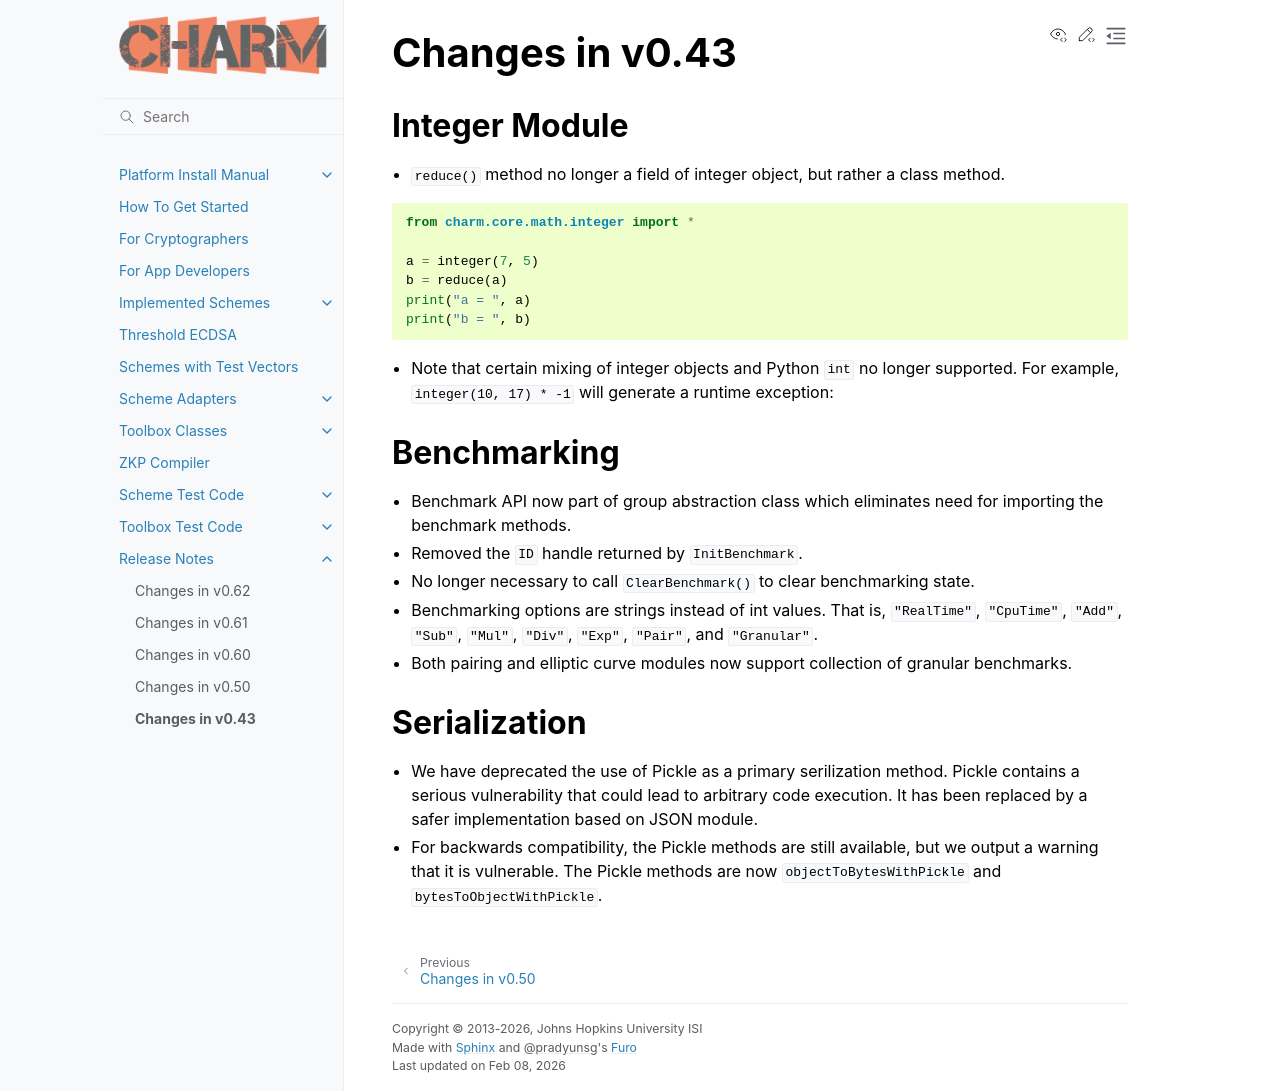

repository: JHUISI/charm · page: updates.html · generator: sphinx

Changes in v0.43
=======================

Integer Module
^^^^^^^^^^^^^^^^^^^^^^^^

- ``reduce()`` method no longer a field of integer object, but rather a class method. 

.. code-block:: python

    from charm.core.math.integer import *

    a = integer(7, 5)
    b = reduce(a)
    print("a = ", a)
    print("b = ", b)

- Note that certain mixing of integer objects and Python ``int`` no longer supported. For example, ``integer(10, 17) * -1`` will generate a runtime exception: 


Benchmarking
^^^^^^^^^^^^^^^^^^^^^

- Benchmark API now part of group abstraction class which eliminates need for importing the benchmark methods.
- Removed the ``ID`` handle returned by ``InitBenchmark``.
- No longer necessary to call ``ClearBenchmark()`` to clear benchmarking state.
- Benchmarking options are strings instead of int values. That is, ``"RealTime"``, ``"CpuTime"``, ``"Add"``, ``"Sub"``, ``"Mul"``, ``"Div"``, ``"Exp"``, ``"Pair"``, and ``"Granular"``.
- Both pairing and elliptic curve modules now support collection of granular benchmarks.  


Serialization
^^^^^^^^^^^^^^^^^^^^^
- We have deprecated the use of Pickle as a primary serilization method. Pickle contains a serious vulnerability that could lead to arbitrary code execution. It has been replaced by a safer implementation based on JSON module.
- For backwards compatibility, the Pickle methods are still available, but we output a warning that it is vulnerable. The Pickle methods are now ``objectToBytesWithPickle`` and ``bytesToObjectWithPickle``.
